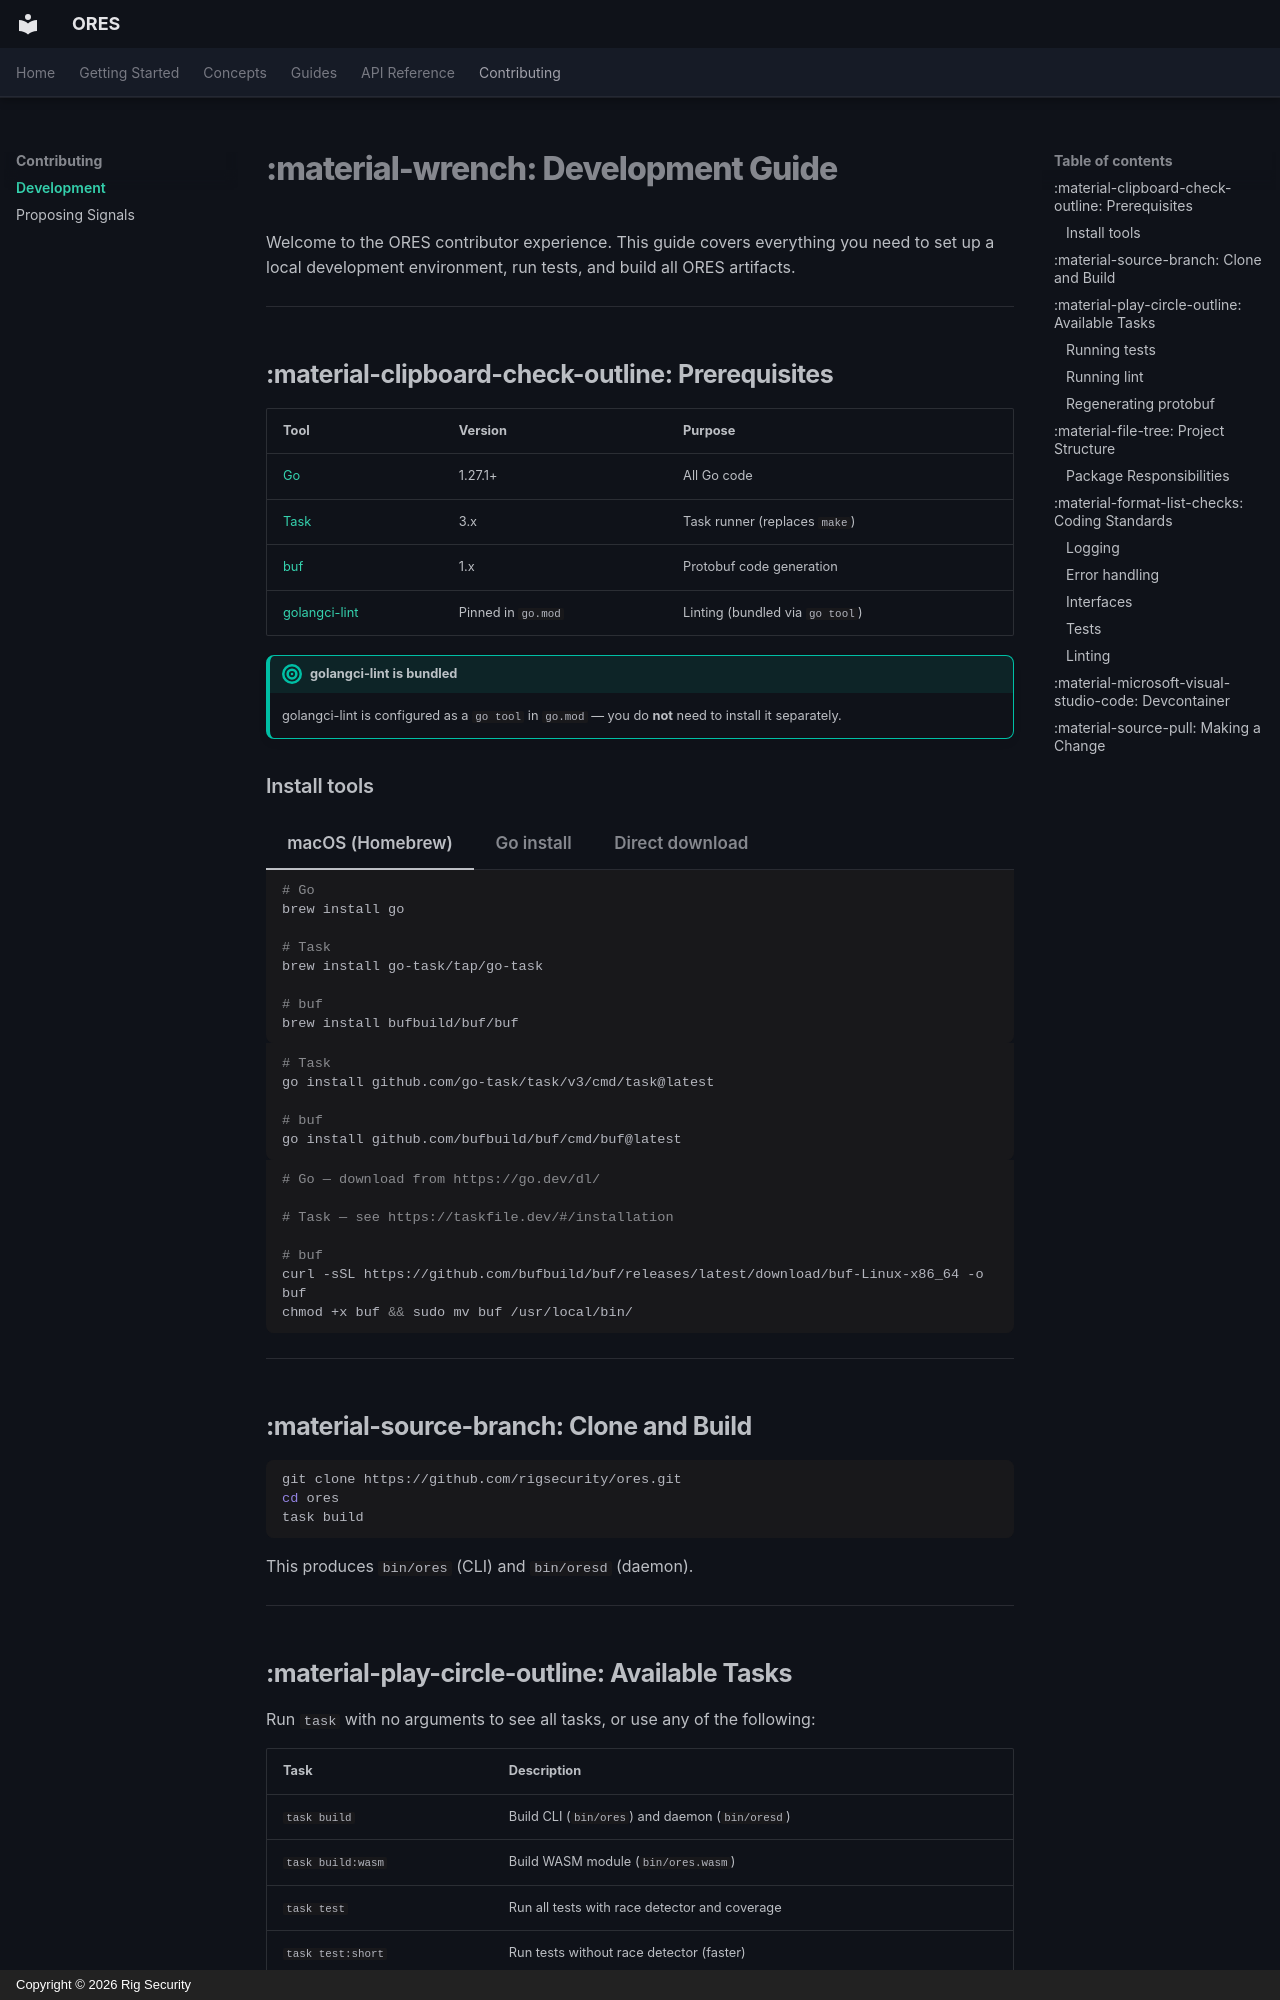

repository: rigsecurity/ores · page: contributing/development/index.html · generator: mkdocs · copyright: Copyright © 2026 Rig Security

# :material-wrench: Development Guide

Welcome to the ORES contributor experience. This guide covers everything you need to set up a local development environment, run tests, and build all ORES artifacts.

---

## :material-clipboard-check-outline: Prerequisites

| Tool | Version | Purpose |
|:-----|:--------|:--------|
| [Go](https://go.dev/dl/) | 1.27.1+ | All Go code |
| [Task](https://taskfile.dev/#/installation) | 3.x | Task runner (replaces `make`) |
| [buf](https://buf.build/docs/installation) | 1.x | Protobuf code generation |
| [golangci-lint](https://golangci-lint.run/welcome/install/) | Pinned in `go.mod` | Linting (bundled via `go tool`) |

!!! tip "golangci-lint is bundled"
    golangci-lint is configured as a `go tool` in `go.mod` — you do **not** need to install it separately.

### Install tools

=== "macOS (Homebrew)"

    ```bash
    # Go
    brew install go

    # Task
    brew install go-task/tap/go-task

    # buf
    brew install bufbuild/buf/buf
    ```

=== "Go install"

    ```bash
    # Task
    go install github.com/go-task/task/v3/cmd/task@latest

    # buf
    go install github.com/bufbuild/buf/cmd/buf@latest
    ```

=== "Direct download"

    ```bash
    # Go — download from https://go.dev/dl/

    # Task — see https://taskfile.dev/#/installation

    # buf
    curl -sSL https://github.com/bufbuild/buf/releases/latest/download/buf-Linux-x86_64 -o buf
    chmod +x buf && sudo mv buf /usr/local/bin/
    ```

---

## :material-source-branch: Clone and Build

```bash
git clone https://github.com/rigsecurity/ores.git
cd ores
task build
```

This produces `bin/ores` (CLI) and `bin/oresd` (daemon).

---

## :material-play-circle-outline: Available Tasks

Run `task` with no arguments to see all tasks, or use any of the following:

| Task | Description |
|:-----|:------------|
| `task build` | Build CLI (`bin/ores`) and daemon (`bin/oresd`) |
| `task build:wasm` | Build WASM module (`bin/ores.wasm`) |
| `task test` | Run all tests with race detector and coverage |
| `task test:short` | Run tests without race detector (faster) |
| `task lint` | Run golangci-lint |
| `task generate` | Regenerate protobuf code with `buf generate` |
| `task clean` | Remove `bin/`, `dist/`, `gen/`, `coverage.txt` |
